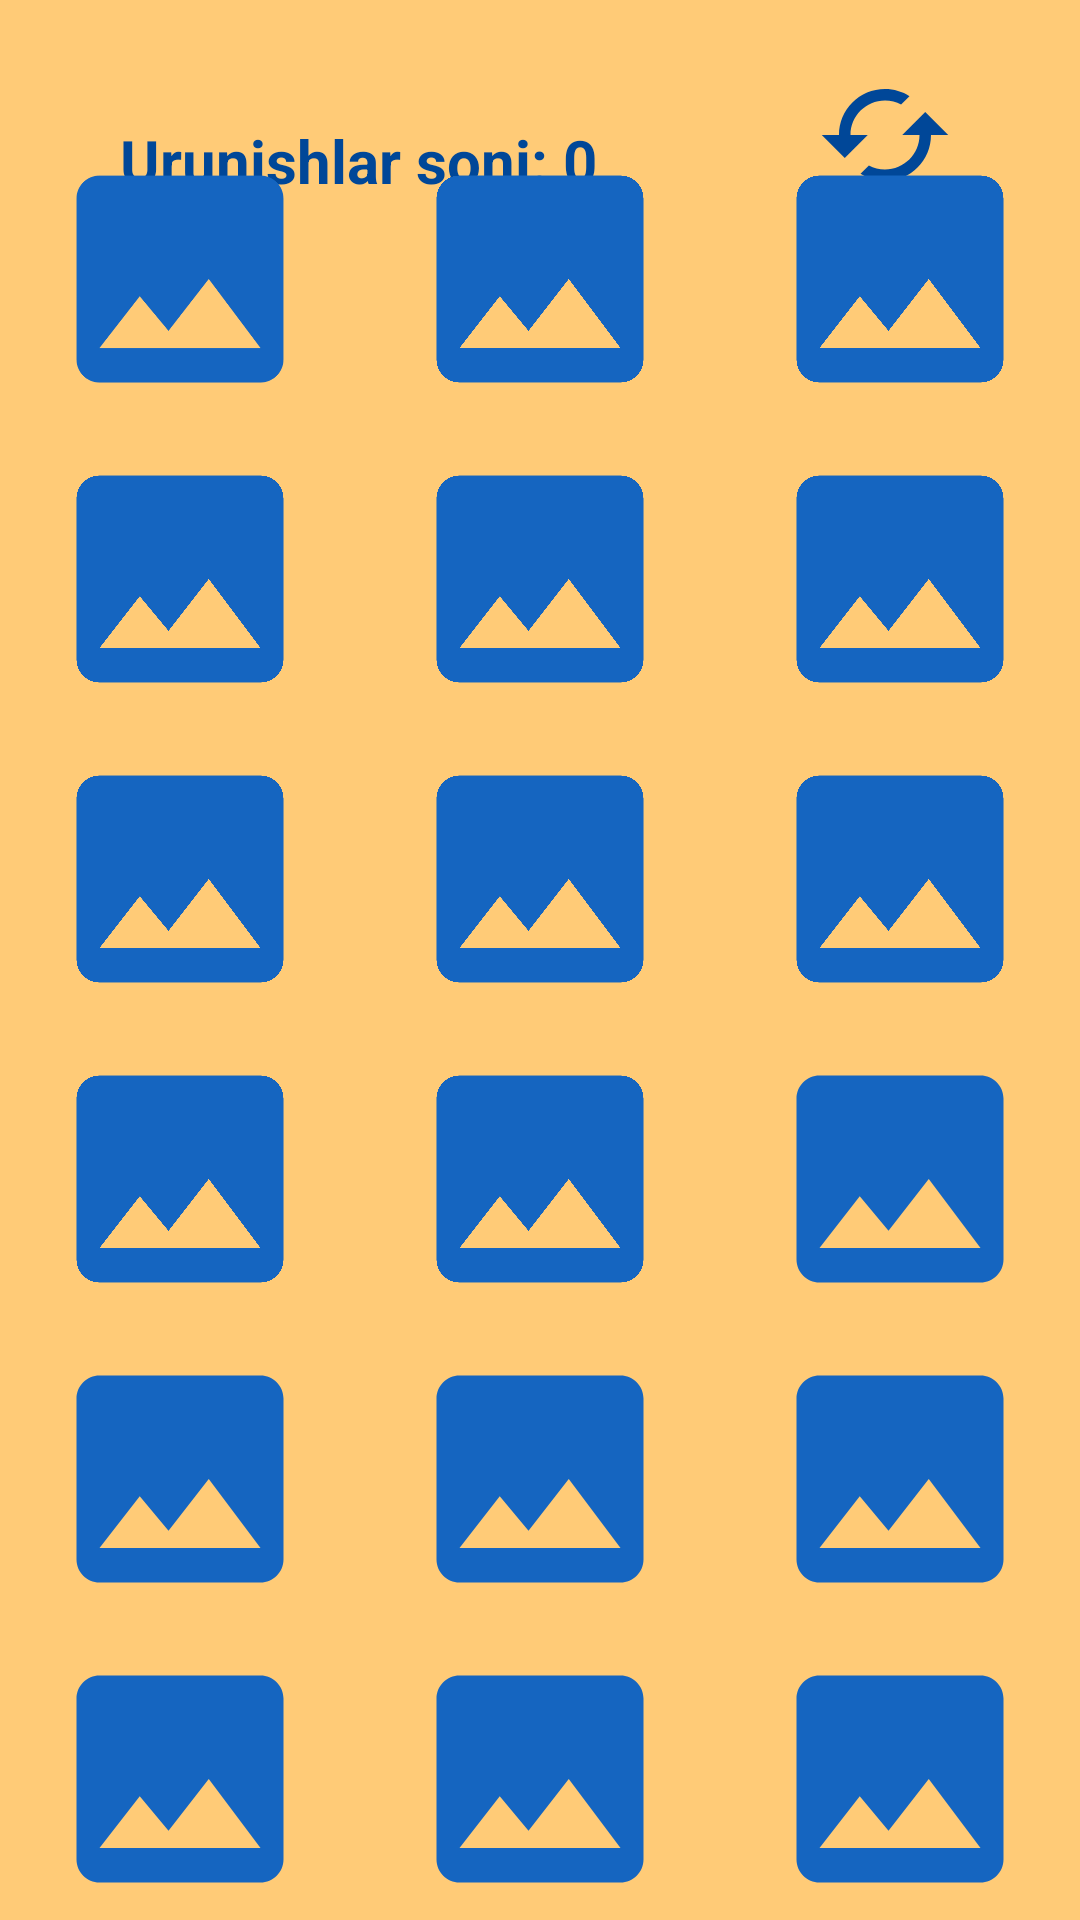

Layout XML and referenced resources for this Android screen:
<!-- AndroidManifest.xml: application theme Theme.ImageDownload -->
<!-- res/layout/activity_game.xml -->
<?xml version="1.0" encoding="utf-8"?>
<androidx.constraintlayout.widget.ConstraintLayout xmlns:android="http://schemas.android.com/apk/res/android"
    xmlns:app="http://schemas.android.com/apk/res-auto"
    xmlns:tools="http://schemas.android.com/tools"
    android:orientation="vertical"
    android:background="@color/background"
    android:layout_width="match_parent"
    android:layout_height="match_parent">
    <TextView
        android:id="@+id/selectCount"
        android:visibility="visible"
        android:padding="40dp"
        android:paddingLeft="40dp"
        android:text="@string/urunishlar_soni_0"
        android:gravity="left"
        android:textStyle="bold"
        android:textColor="@color/myTextView"
        android:textSize="20sp"
        android:layout_width="match_parent"
        android:layout_height="wrap_content"
        tools:ignore="MissingConstraints" />
    <ImageView
        android:id="@+id/restart"
        app:layout_constraintRight_toRightOf="parent"
        app:layout_constraintTop_toTopOf="parent"
        android:layout_marginTop="20dp"
        android:layout_marginRight="40dp"
        android:src="@drawable/restart"
        android:layout_width="50dp"
        android:layout_height="50dp"
        tools:ignore="MissingConstraints" />
    <ScrollView
        app:layout_constraintBottom_toBottomOf="parent"
        android:layout_width="match_parent"
        android:layout_height="wrap_content">
        <LinearLayout

            android:orientation="vertical"
            android:layout_width="match_parent"
            android:layout_height="wrap_content">
            <LinearLayout
                android:layout_width="match_parent"
                android:layout_height="100dp"
                android:orientation="horizontal">
                <ImageView
                    android:id="@+id/image11"
                    android:layout_weight="1"
                    style="@style/imageViewStyle"
                    />
                <ImageView
                    android:id="@+id/image12"
                    android:layout_weight="1"
                    style="@style/imageViewStyle"
                    />
                <ImageView
                    android:id="@+id/image13"
                    android:layout_weight="1"
                    style="@style/imageViewStyle"
                    />
            </LinearLayout>
            <LinearLayout
                android:layout_width="match_parent"
                android:layout_height="100dp"
                android:orientation="horizontal">
                <ImageView
                    android:id="@+id/image21"
                    android:layout_weight="1"
                    style="@style/imageViewStyle"
                    />
                <ImageView
                    android:id="@+id/image22"
                    android:layout_weight="1"
                    style="@style/imageViewStyle"
                    />
                <ImageView
                    android:id="@+id/image23"
                    android:layout_weight="1"
                    style="@style/imageViewStyle"
                    />
            </LinearLayout>
            <LinearLayout
                android:layout_width="match_parent"
                android:layout_height="100dp"
                android:orientation="horizontal">
                <ImageView
                    android:id="@+id/image31"
                    android:layout_weight="1"
                    style="@style/imageViewStyle"
                    />
                <ImageView
                    android:id="@+id/image32"
                    android:layout_weight="1"
                    style="@style/imageViewStyle"
                    />
                <ImageView
                    android:id="@+id/image33"
                    android:layout_weight="1"
                    style="@style/imageViewStyle"
                    />
            </LinearLayout>
            <LinearLayout
                android:layout_width="match_parent"
                android:layout_height="100dp"
                android:orientation="horizontal">
                <ImageView
                    android:id="@+id/image41"
                    android:layout_weight="1"
                    style="@style/imageViewStyle"
                    />
                <ImageView
                    android:id="@+id/image42"
                    android:layout_weight="1"
                    style="@style/imageViewStyle"
                    />
                <ImageView
                    android:id="@+id/image43"
                    android:layout_weight="1"
                    style="@style/imageViewStyle"
                    />
            </LinearLayout>
            <LinearLayout
                android:layout_width="match_parent"
                android:layout_height="100dp"
                android:orientation="horizontal">
                <ImageView
                    android:id="@+id/image51"
                    android:layout_weight="1"
                    style="@style/imageViewStyle"
                    />
                <ImageView
                    android:id="@+id/image52"
                    android:layout_weight="1"
                    style="@style/imageViewStyle"
                    />
                <ImageView
                    android:id="@+id/image53"
                    android:layout_weight="1"
                    style="@style/imageViewStyle"
                    />
            </LinearLayout>
            <LinearLayout
                android:layout_width="match_parent"
                android:layout_height="100dp"
                android:orientation="horizontal">
                <ImageView
                    android:id="@+id/image61"
                    android:layout_weight="1"
                    style="@style/imageViewStyle"
                    />
                <ImageView
                    android:id="@+id/image62"
                    android:layout_weight="1"
                    style="@style/imageViewStyle"
                    />
                <ImageView
                    android:id="@+id/image63"
                    android:layout_weight="1"
                    style="@style/imageViewStyle"
                    />
            </LinearLayout>

        </LinearLayout>
    </ScrollView>

</androidx.constraintlayout.widget.ConstraintLayout>
<!-- resources referenced by this layout -->
<resources>
  <color name="background">#FFCB77</color>
  <color name="myTextView">#004798</color>
  <!-- drawable restart (drawable-anydpi-v24) -->
  <vector xmlns:android="http://schemas.android.com/apk/res/android"
      android:width="24dp"
      android:height="24dp"
      android:viewportWidth="24"
      android:viewportHeight="24"
      android:tint="@color/myTextView">
    <group android:scaleX="0.92"
        android:scaleY="0.92"
        android:translateX="0.96"
        android:translateY="0.96">
      <path
          android:fillColor="@android:color/white"
          android:pathData="M19,8l-4,4h3c0,3.31 -2.69,6 -6,6 -1.01,0 -1.97,-0.25 -2.8,-0.7l-1.46,1.46C8.97,19.54 10.43,20 12,20c4.42,0 8,-3.58 8,-8h3l-4,-4zM6,12c0,-3.31 2.69,-6 6,-6 1.01,0 1.97,0.25 2.8,0.7l1.46,-1.46C15.03,4.46 13.57,4 12,4c-4.42,0 -8,3.58 -8,8H1l4,4 4,-4H6z"/>
    </group>
  </vector>
  <string name="urunishlar_soni_0">Urunishlar soni: 0</string>
  <style name="imageViewStyle">
          <item name="android:layout_margin">3dp</item>
          <item name="android:scaleType">fitCenter</item>
          <item name="android:src">@drawable/photoplaceholder</item>
          <item name="android:layout_width">100dp</item>
          <item name="android:layout_height">100dp</item>
      </style>
  <style name="Theme.ImageDownload" parent="Theme.MaterialComponents.DayNight.NoActionBar">
          
          <item name="colorPrimary">@color/purple_500</item>
          <item name="colorPrimaryVariant">@color/purple_700</item>
          <item name="colorOnPrimary">@color/white</item>
          
          <item name="colorSecondary">@color/teal_200</item>
          <item name="colorSecondaryVariant">@color/teal_700</item>
          <item name="colorOnSecondary">@color/black</item>
          
          <item name="android:statusBarColor" tools:targetApi="l">?attr/colorPrimaryVariant</item>
          
      </style>
  <!-- drawable photoplaceholder (drawable-anydpi-v24) -->
  <vector xmlns:android="http://schemas.android.com/apk/res/android"
      android:width="24dp"
      android:height="24dp"
      android:viewportWidth="24"
      android:viewportHeight="24"
      android:tint="#1565C0">
    <group android:scaleX="0.92"
        android:scaleY="0.92"
        android:translateX="0.96"
        android:translateY="0.96">
      <path
          android:fillColor="@android:color/white"
          android:pathData="M21,19V5c0,-1.1 -0.9,-2 -2,-2H5c-1.1,0 -2,0.9 -2,2v14c0,1.1 0.9,2 2,2h14c1.1,0 2,-0.9 2,-2zM8.5,13.5l2.5,3.01L14.5,12l4.5,6H5l3.5,-4.5z"/>
    </group>
  </vector>
  <color name="purple_500">#FF6200EE</color>
  <color name="purple_700">#FF3700B3</color>
  <color name="white">#FFFFFFFF</color>
  <color name="teal_200">#FF03DAC5</color>
  <color name="teal_700">#FF018786</color>
  <color name="black">#FF000000</color>
</resources>
